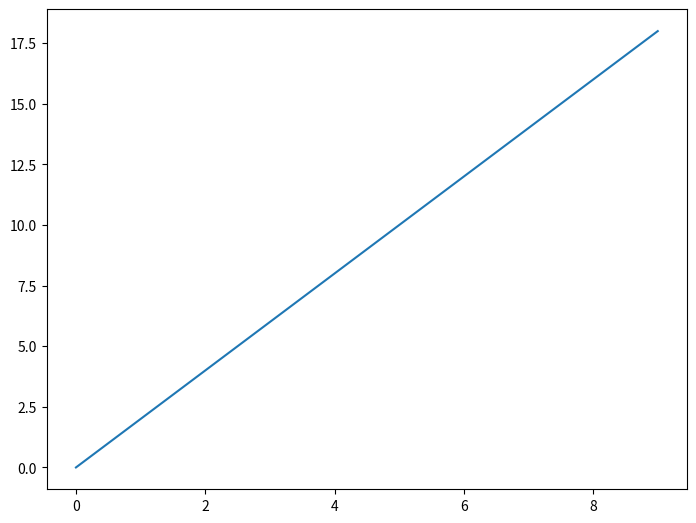

Reproduce this figure in Python.
import matplotlib.pyplot as plt
import numpy as np

a = np.linspace(0,10,11)
b = a ** 4

x = np.arange(0,10)
y = 2 * x

fig = plt.figure()
axes = fig.add_axes([0,0,1,1])
axes.plot(x,y)
plt.show()